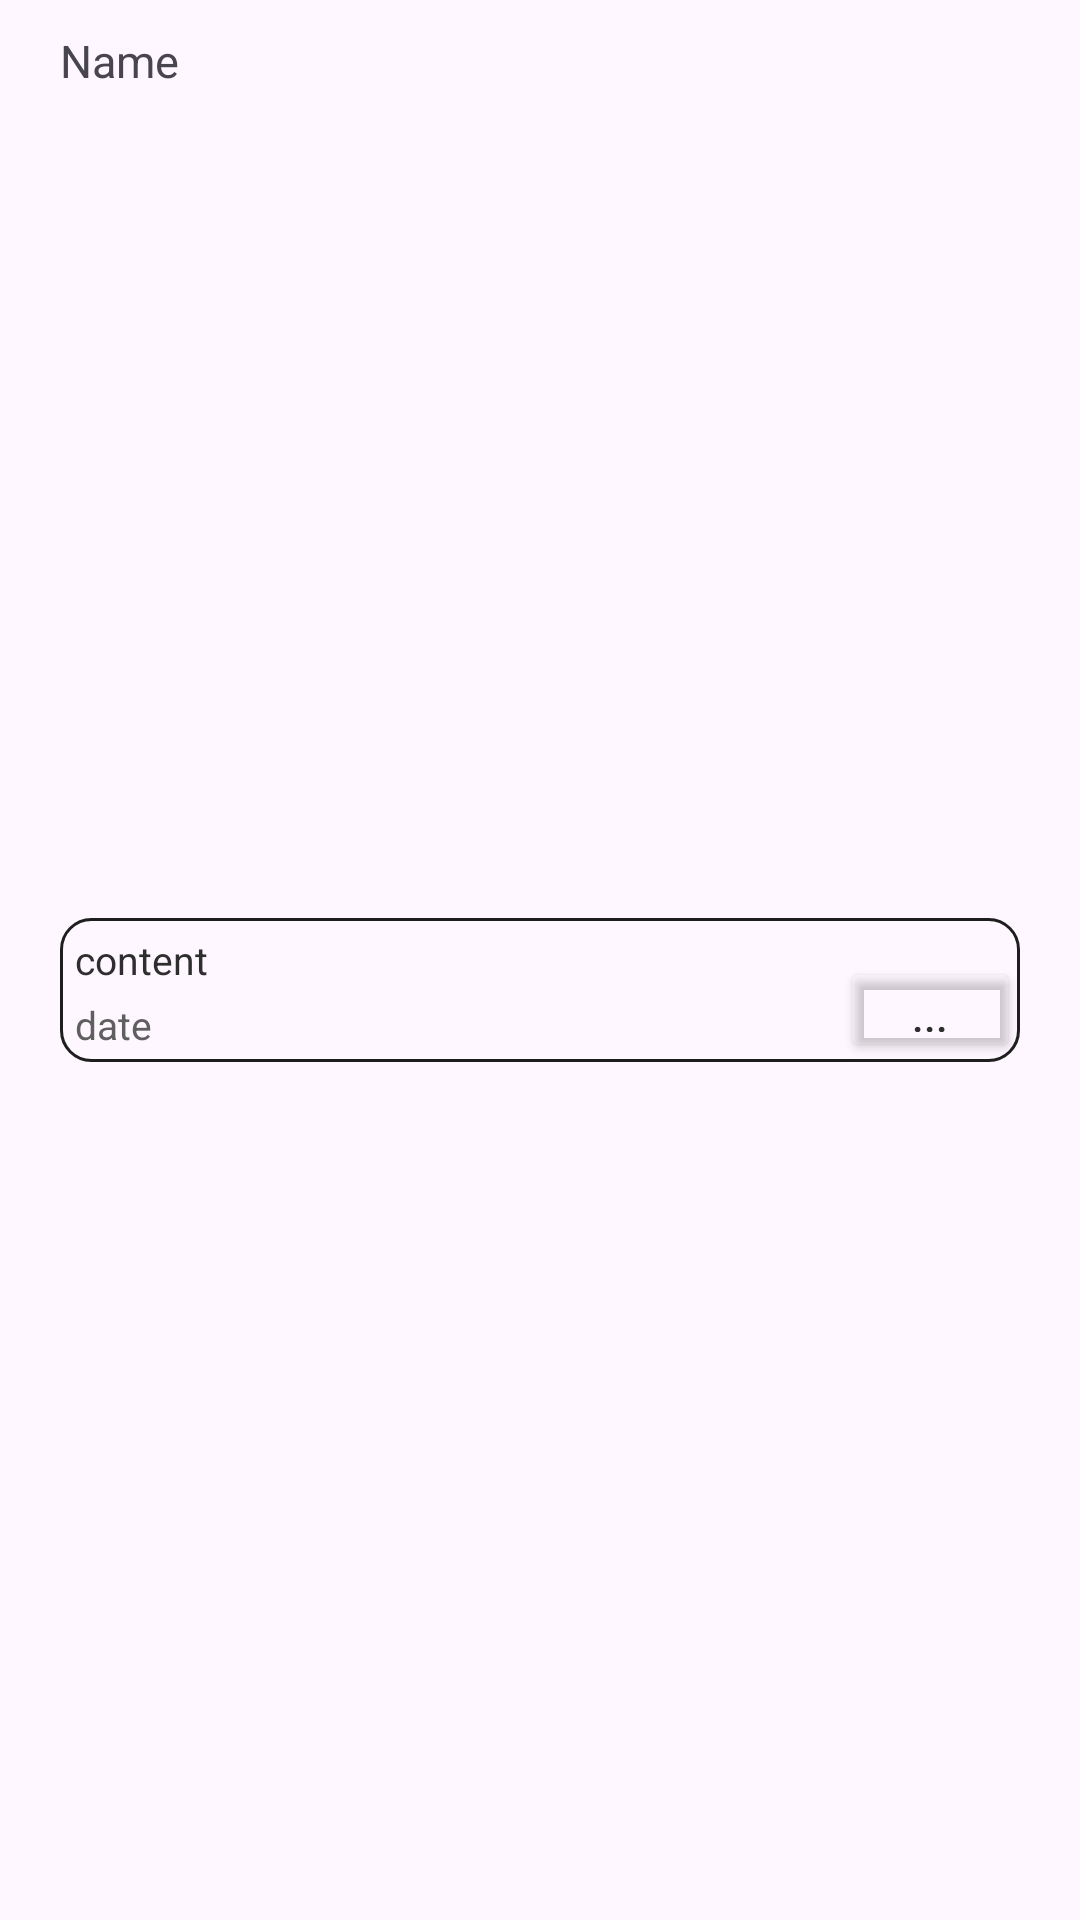

Produce the Android XML layout that renders to this screen, including the resource entries it uses.
<!-- AndroidManifest.xml: application theme Theme.Picky_panda -->
<!-- res/layout/my_review_items.xml -->
<?xml version="1.0" encoding="utf-8"?>
<androidx.constraintlayout.widget.ConstraintLayout xmlns:android="http://schemas.android.com/apk/res/android"
    xmlns:app="http://schemas.android.com/apk/res-auto"
    xmlns:tools="http://schemas.android.com/tools"
    android:layout_width="wrap_content"
    android:layout_height="wrap_content"
    android:layout_gravity="center_horizontal"
    android:layout_marginStart="20dp"
    android:layout_marginEnd="20dp"
    android:paddingHorizontal="20dp"
    android:paddingVertical="10dp">

    <ImageView
        android:id="@+id/myReviewRestaurantThumbnailImageView"
        android:layout_width="20dp"
        android:layout_height="20dp"
        android:layout_marginStart="10dp"
        app:layout_constraintStart_toStartOf="parent"
        app:layout_constraintTop_toTopOf="parent"
        app:srcCompat="@drawable/baseline_account_circle_24" />

    <Button
        android:id="@+id/myReviewItemButton"
        android:layout_width="320dp"
        android:layout_height="wrap_content"
        app:backgroundTint="@null"
        android:background="@drawable/recently_evaluated_button_shape"
        app:layout_constraintBottom_toBottomOf="parent"
        app:layout_constraintEnd_toEndOf="parent"
        app:layout_constraintStart_toStartOf="parent"
        app:layout_constraintTop_toBottomOf="@+id/myReviewRestaurantThumbnailImageView" />

    <TextView
        android:id="@+id/myReviewRestaurantNameTextView"
        android:layout_width="match_parent"
        android:layout_height="wrap_content"
        android:text="Name"
        android:textSize="15dp"
        app:layout_constraintEnd_toEndOf="parent"
        app:layout_constraintStart_toEndOf="@+id/myReviewRestaurantThumbnailImageView"
        app:layout_constraintTop_toTopOf="parent" />

    <TextView
        android:id="@+id/myReviewStatementTextView"
        android:layout_width="wrap_content"
        android:layout_height="wrap_content"
        android:layout_margin="5dp"
        android:text="content"
        android:textSize="13dp"
        android:textColor="@color/gray1"
        app:layout_constraintStart_toStartOf="@+id/myReviewItemButton"
        app:layout_constraintTop_toTopOf="@+id/myReviewItemButton" />

    <TextView
        android:id="@+id/myReviewDateTextView"
        android:layout_width="wrap_content"
        android:layout_height="wrap_content"
        android:layout_margin="5dp"
        android:text="date"
        android:textColor="@color/gray2"
        android:textSize="13dp"
        app:layout_constraintBottom_toBottomOf="@+id/myReviewItemButton"
        app:layout_constraintStart_toStartOf="@+id/myReviewItemButton"
        app:layout_constraintTop_toBottomOf="@+id/myReviewStatementTextView" />

    <Button
        android:id="@+id/myRieviewdeleteButton"
        android:layout_width="60dp"
        android:layout_height="35dp"
        android:text="..."
        android:textColor="@color/gray1"
        android:backgroundTint="@color/transparent"
        app:layout_constraintBottom_toBottomOf="@+id/myReviewItemButton"
        app:layout_constraintEnd_toEndOf="@+id/myReviewItemButton" />

</androidx.constraintlayout.widget.ConstraintLayout>
<!-- resources referenced by this layout -->
<resources>
  <color name="gray1">#2E2E2E</color>
  <color name="gray2">#5f5f5f</color>
  <color name="transparent">#00000000</color>
  <!-- drawable recently_evaluated_button_shape (drawable) -->
  <?xml version="1.0" encoding="utf-8"?>
  <shape xmlns:android="http://schemas.android.com/apk/res/android">
      <solid
          android:color="@color/transparent"
          />
      <corners
          android:radius="10dp"
          />
      <stroke
          android:color="@color/black"
          android:width="1dp"
          />
  </shape>
  <style name="Theme.Picky_panda" parent="Base.Theme.Picky_panda" />
  <color name="black">#1E1E1E</color>
  <style name="Base.Theme.Picky_panda" parent="Theme.Material3.DayNight.NoActionBar">
          
          
      </style>
</resources>
